Run: headless pygame with SDL's dummy video driver; simulated clock (each Clock.tick advances the game by its frame time, no real sleeping); random seed 0; keys injected as events and as key.get_pressed() state; no mouse input.
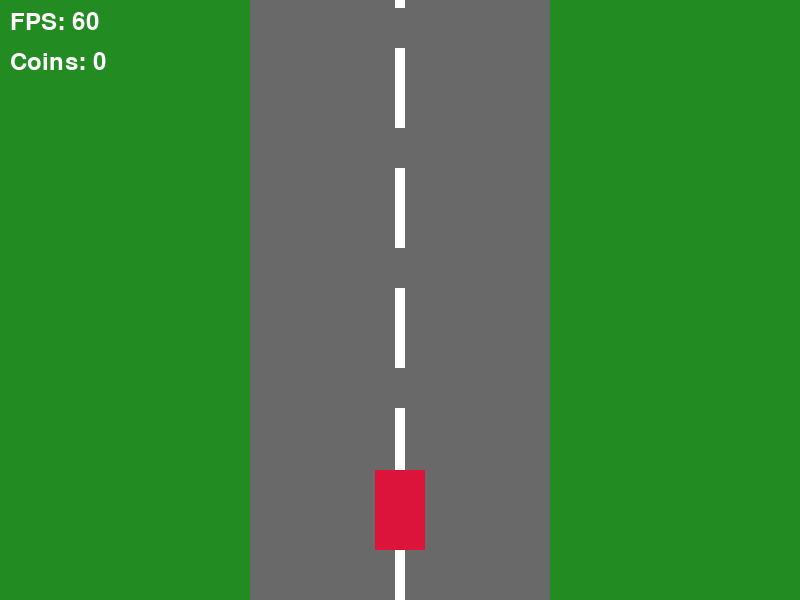
Frame 1 of 4 · flips 1–60 · no input
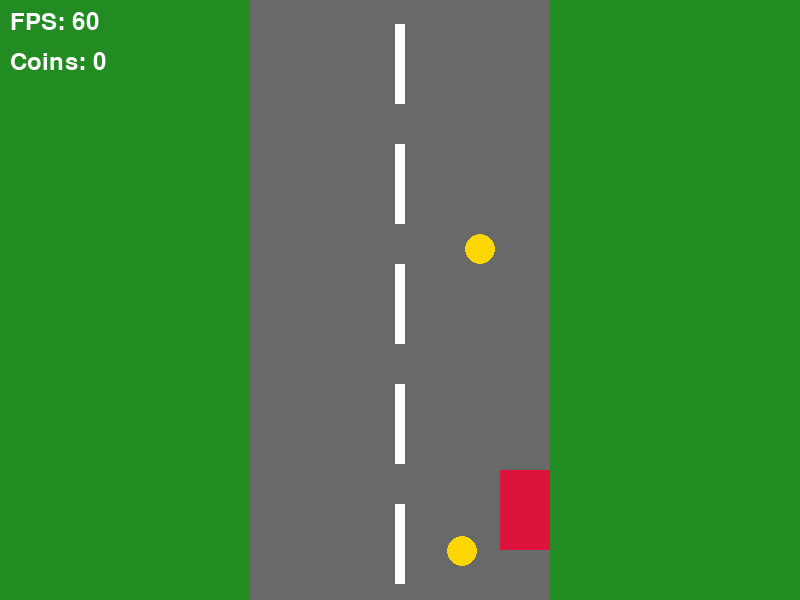
Frame 2 of 4 · flips 61–180 · tapped SPACE, RETURN · held RIGHT (→), D
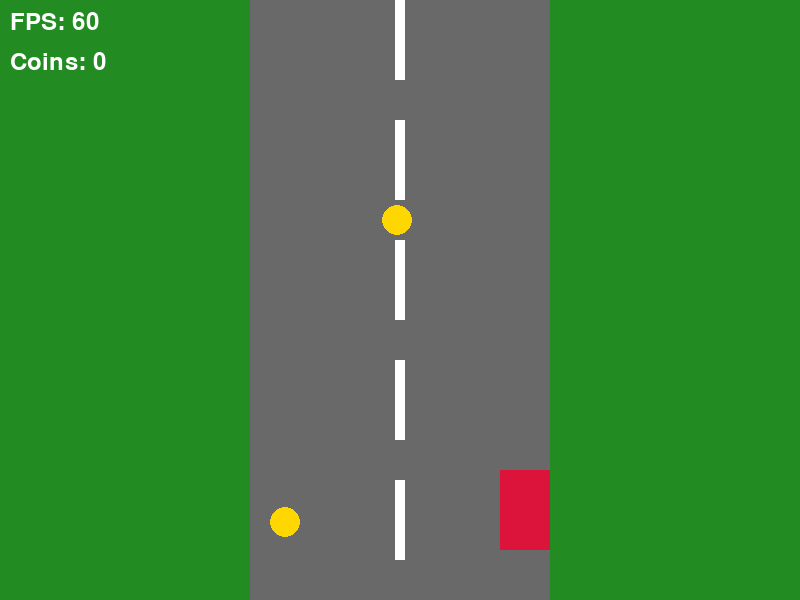
Frame 3 of 4 · flips 181–300 · held DOWN (↓), S
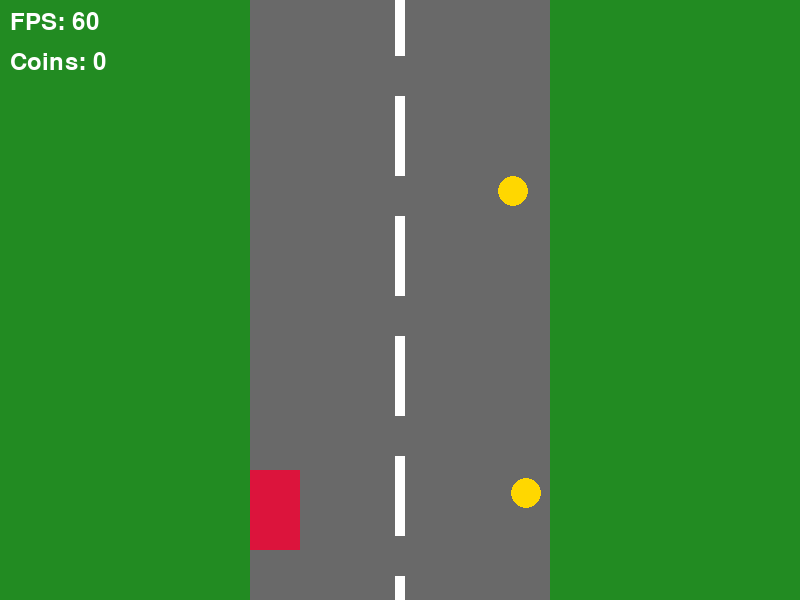
Frame 4 of 4 · flips 301–420 · held LEFT (←), A, UP (↑), W

The pygame program that drew these frames:

def main():
    import pygame
    import sys
    import random

    # Initialize pygame
    pygame.init()

    # Set up display
    WIDTH, HEIGHT = 800, 600
    screen = pygame.display.set_mode((WIDTH, HEIGHT))
    pygame.display.set_caption("Road Runner - Collect Coins!")

    # Colors
    SKY_BLUE = (135, 206, 235)
    ROAD_GRAY = (105, 105, 105)
    STRIPE_WHITE = (255, 255, 255)
    GRASS_GREEN = (34, 139, 34)
    COIN_GOLD = (255, 215, 0)
    CAR_RED = (220, 20, 60)

    # Road properties
    road_width = 300
    road_x = (WIDTH - road_width) // 2
    road_left_edge = road_x
    road_right_edge = road_x + road_width

    # Stripe properties
    stripe_width = 10
    stripe_height = 80
    stripe_gap = 40
    scroll_speed = 300  # Pixels per second

    # Car properties
    car_width = 50
    car_height = 80
    car_x = WIDTH // 2 - car_width // 2
    car_y = HEIGHT - car_height - 50
    car_speed = 300  # Pixels per second

    # Coin properties
    coin_radius = 15
    coins = []  # List to store active coins
    coin_spawn_timer = 0
    coin_spawn_interval = 1.0  # Seconds between coin spawns
    coin_count = 0

    # Create road surface
    road = pygame.Surface((WIDTH, HEIGHT * 2))
    road.fill(GRASS_GREEN)
    pygame.draw.rect(road, ROAD_GRAY, (road_x, 0, road_width, HEIGHT * 2))

    # Draw stripes on road
    stripe_y = 0
    while stripe_y < HEIGHT * 2:
        pygame.draw.rect(road, STRIPE_WHITE, (WIDTH // 2 - stripe_width // 2, stripe_y, stripe_width, stripe_height))
        stripe_y += stripe_height + stripe_gap

    # Initial positions as floats for precise movement
    road_pos1 = 0.0
    road_pos2 = -HEIGHT

    # Font for UI
    font = pygame.font.SysFont(None, 36)

    # Function to spawn a new coin
    def spawn_coin():
        # Random position on the road
        coin_x = random.randint(road_left_edge + coin_radius, road_right_edge - coin_radius)
        coin_y = -coin_radius  # Start just above the screen

        coins.append({
            'x': coin_x,
            'y': coin_y,
            'radius': coin_radius,
            'collected': False
        })

    # Game loop
    clock = pygame.time.Clock()
    running = True

    while running:
        # Calculate delta time in seconds
        dt = clock.tick(0) / 1000.0  # Uncapped framerate

        # Handle events
        for event in pygame.event.get():
            if event.type == pygame.QUIT:
                running = False
            elif event.type == pygame.KEYDOWN:
                if event.key == pygame.K_ESCAPE:
                    running = False

        # Get pressed keys for continuous movement
        keys = pygame.key.get_pressed()

        # Update car position based on input
        if keys[pygame.K_LEFT] and car_x > road_left_edge:
            car_x -= car_speed * dt
        if keys[pygame.K_RIGHT] and car_x < road_right_edge - car_width:
            car_x += car_speed * dt

        # Ensure car stays on the road
        car_x = max(road_left_edge, min(car_x, road_right_edge - car_width))

        # Move road positions using delta time
        road_pos1 += scroll_speed * dt
        road_pos2 += scroll_speed * dt

        # Reset positions when off screen
        if road_pos1 >= HEIGHT:
            road_pos1 = -HEIGHT + (road_pos1 - HEIGHT)
        if road_pos2 >= HEIGHT:
            road_pos2 = -HEIGHT + (road_pos2 - HEIGHT)

        # Update coin spawn timer
        coin_spawn_timer += dt
        if coin_spawn_timer >= coin_spawn_interval:
            spawn_coin()
            coin_spawn_timer = 0

        # Update coins
        for coin in coins[:]:
            coin['y'] += scroll_speed * dt

            # Check for collision with car
            if not coin['collected']:
                # Simple collision detection using rectangles
                car_rect = pygame.Rect(car_x, car_y, car_width, car_height)
                coin_rect = pygame.Rect(coin['x'] - coin_radius, coin['y'] - coin_radius,
                                        coin_radius * 2, coin_radius * 2)

                if car_rect.colliderect(coin_rect):
                    coin['collected'] = True
                    coin_count += 1

            # Remove coins that are off screen
            if coin['y'] > HEIGHT + coin_radius:
                coins.remove(coin)

        # Fill background
        screen.fill(SKY_BLUE)

        # Draw road at both positions
        screen.blit(road, (0, int(road_pos1)))
        screen.blit(road, (0, int(road_pos2)))

        # Draw coins
        for coin in coins:
            if not coin['collected']:
                pygame.draw.circle(screen, COIN_GOLD, (int(coin['x']), int(coin['y'])), coin_radius)

        # Draw car
        pygame.draw.rect(screen, CAR_RED, (int(car_x), int(car_y), car_width, car_height))

        # Display current FPS and coin count
        fps_text = font.render(f"FPS: {int(clock.get_fps())}", True, (255, 255, 255))
        screen.blit(fps_text, (10, 10))

        coin_text = font.render(f"Coins: {coin_count}", True, (255, 255, 255))
        screen.blit(coin_text, (10, 50))

        # Update display
        pygame.display.flip()

    # Quit pygame
    pygame.quit()
    sys.exit()
if __name__ == "__main__":
    main()
